pico-8 play session: hold → + tap 🅾, after a click and taps of 🅾, ❎, 🅾+❎, 🅾 in the second before t = 0

[t = 1 s] hold → ~1s, tap 🅾 ~2×
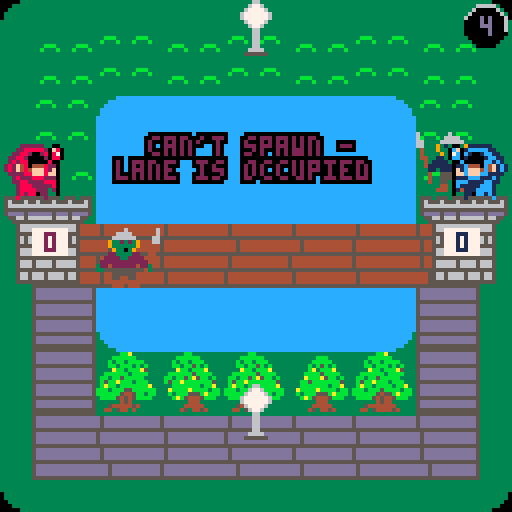
[t = 2 s] hold → ~2s, tap 🅾 ~4×
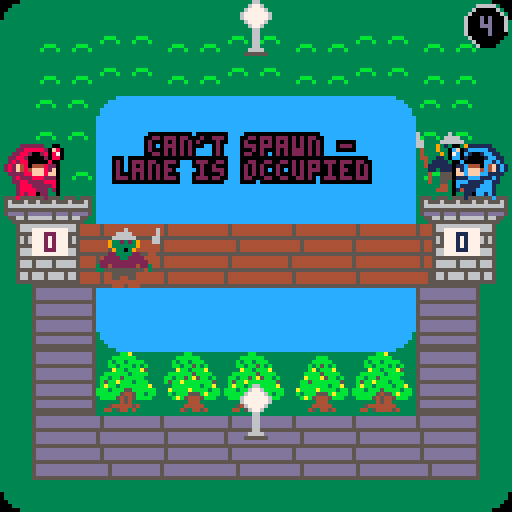
[t = 4 s] hold → ~4s, tap 🅾 ~7×
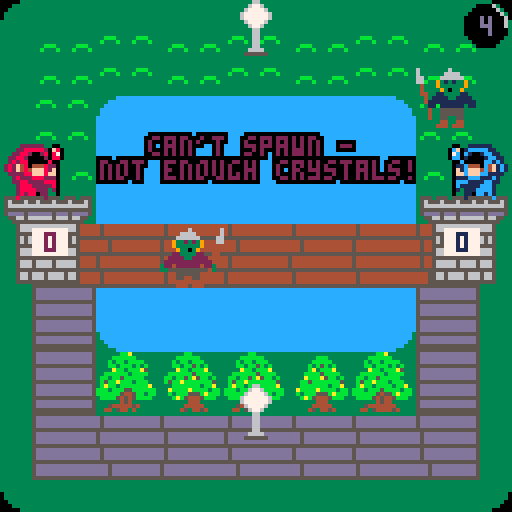
[t = 6 s] hold → ~6s, tap 🅾 ~10×
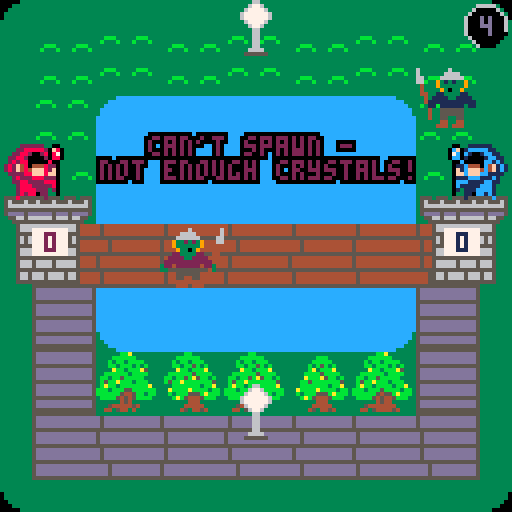
[t = 8 s] hold → ~8s, tap 🅾 ~14×
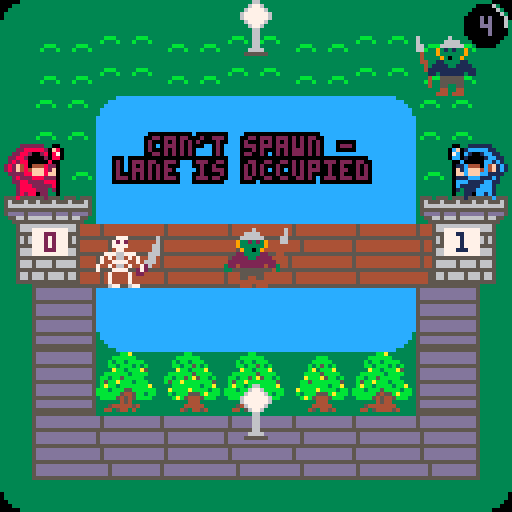

pico-8 cartridge
version 16
__lua__
--wizard duels
--by @dollarone
--for the 4th alakajam



--print string with outline.
function printo(str,startx,starty,col,col_bg)
	print(str,startx+1,starty,col_bg)
	print(str,startx-1,starty,col_bg)
	print(str,startx,starty+1,col_bg)
	print(str,startx,starty-1,col_bg)
	print(str,startx+1,starty-1,col_bg)
	print(str,startx-1,starty-1,col_bg)
	print(str,startx-1,starty+1,col_bg)
	print(str,startx+1,starty+1,col_bg)
	print(str,startx,starty,col)
end

--print string centered with 
--outline.
function printc(
	str,x,y,
	col,col_bg,
	special_chars)

	local len=(#str*4)+(special_chars*3)
	local startx=x-(len/2)
	local starty=y-2
	printo(str,startx,starty,col,col_bg)
end

function change_speed() 
	gamespeed-=1
	if gamespeed==0 then
		gamespeed=9
	end
end


function _init()
	menuitem(1, "change gamespeed", change_speed)
	info=false
	gamespeed=4
	can_see_enemy_crystals=true
	cards= {}
	cards[1] = "goblin_spearman"
	cards[2] = "goblin_archer"
	cards[3] = "skeleton"
	cards[4] = "ogre"

	restart()
	intro_init()
end

function restart()
	time=0
	ticks=-20

	show_cards_timeout=-20
	card_selected=1


	crystals_player=0
	crystals_enemy=0

	palt(14,true)
	palt(0,false)

	init_lanes()
	wizard_player = spawn("wizard", 0, false)
	wizard_enemy = spawn("wizard", 0, true)
	
	friends = {}
	enemies = {}

	top_crystal = 0
	bot_crystal = 0

	top_crystal_sprite=27
	bot_crystal_sprite=27

	attack_timeout = 30
	cooldown=0
	turns=1
	friend_death = {}
	enemy_death = {}

	errors = {}
	errors["spawn_occupied"] = "   can't spawn - \n lane is occupied"
	errors["not_enough_crystals"] = "   can't spawn -\nnot enough crystals!"
	errormsg=""
	error_countdown=0
	gameover=false
end

function spawn(name, lane, unfriendly)
	unit = {}
	unit.special = nil
	unit.lane=lane
	unit.maxhp = 1
	unit.attack = 1
	unit.cost = 1
	unit.pos=1

	if (name == "ogre") then
		unit.maxhp = 3
		unit.attack = 3
		unit.cost=3
		unit.spr=76
		unit.snd=6
	elseif (name == "goblin_spearman") then
		unit.maxhp = 2
		unit.spr=64
		unit.snd=0
	elseif (name == "goblin_archer") then
		unit.special = "ranged"
		unit.cost=2
		unit.spr=68
		unit.snd=4
	elseif (name == "skeleton") then
		unit.attack = 2
		unit.spr=72
		unit.snd=7
	elseif (name == "wizard") then
		unit.maxhp = 10
		unit.attack = 3
		unit.cost=10
		unit.lane=0
		unit.pos=0
		unit.spr=108
		unit.snd=5
	end
	if unfriendly then
		if lane==2 then
			unit.pos = 5
		else
			unit.pos = 11
		end
	end
	unit.hp=unit.maxhp
	unit.spr_attack=unit.spr+2
	unit.attacking = 0
	unit.rip=0
	unit.acted=false
	unit.spr_normal=unit.spr
	unit.burning = false
	return unit

end

function _update60()
	ticks+=1
	if ticks%60==0 and time<5 then
		time+=1
	end
	if (intro) then
		intro_update() 
		return
	end

	if gameover then
		if btnp(4) or btnp(5) then
			restart()
		end
		return
	end

	turn=false
	if (ticks%(60*gamespeed)==0) then
		turn=true
	end

	if (ticks%(60*gamespeed)==(30*gamespeed)) then
		sfx(-1,3)
		for i=1,#friends do
			if friends[i].hp < 1 then
				add(friend_death, friends[i])
				friends[i].burning=false
				friends[i].spr = 171
				lanes[friends[i].lane][friends[i].pos]["occupied"] = false
			else
				friends[i].spr = friends[i].spr_normal
			end
		end
		for e=1,#enemies do
			if enemies[e].hp < 1 then
				add(enemy_death, enemies[e])
				enemies[e].burning=false
				enemies[e].spr = 171
				lanes[enemies[e].lane][enemies[e].pos]["occupied"] = false
			else
				enemies[e].spr = enemies[e].spr_normal
			end
		end

		if wizard_player.hp < 1 then
			gameover=true
			result="lose"
			ticks=-20
		end

		if wizard_enemy.hp < 1 then
			gameover=true
			result="win"
			ticks=-20
		end
		if wizard_player.hp < 1 and wizard_enemy.hp < 1 then
			result="draw"
		end

	end

	if cooldown>0 then
		cooldown-=1
	end

	if btnp(4) then
	end

	if turn then
		turns+=1
		if top_crystal==1 then
			top_crystal_sprite=42
		elseif top_crystal==2 then
			top_crystal_sprite=26
		end
		if bot_crystal==1 then
			bot_crystal_sprite=42
		elseif bot_crystal==2 then
			bot_crystal_sprite=26
		end

		if (turns%2==0) then
			crystals_player+=1
			crystals_enemy+=1
		end
		if turns%5==0 then
			if (top_crystal==1) then
				crystals_player+=1
				top_crystal_sprite=12
			end
			if (top_crystal==2) then
				crystals_enemy+=1 
				top_crystal_sprite=10
			end
			if (bot_crystal==1) then
				crystals_player+=1
				bot_crystal_sprite=12
			end
			if (bot_crystal==2) then
				crystals_enemy+=1
				bot_crystal_sprite=10
			end

		end
		-- cleanup
		for w=1,#enemy_death do
--			lanes[enemies[e].lane][enemies[e].pos]["occupied"] = false
			del(enemies,enemy_death[w])
		end
		enemy_death={}
		for w=1,#friend_death do
--			lanes[friends[i].lane][friends[i].pos]["occupied"] = false
			del(friends,friend_death[w])
		end
		friend_death={}

		for i=1,#friends do
			friends[i].spr = friends[i].spr_normal
			friends[i].acted=false
		end
		for e=1,#enemies do
			enemies[e].spr = enemies[e].spr_normal
			enemies[e].acted=false
		end
		wizard_enemy.spr = wizard_enemy.spr_normal
		wizard_enemy.acted=false
		wizard_player.spr = wizard_player.spr_normal
		wizard_player.acted=false

		-- update crystals
		top_pos5=0
		top_pos6=0
		top_pos7=0

		for i=1,#friends do
			if(friends[i].lane==1) then
				if(friends[i].pos==5) then
					top_pos5=1
				elseif(friends[i].pos==6) then
					top_pos6=1
				end
			end
		end
		for e=1,#enemies do
			if(enemies[e].lane==1) then
				if(enemies[e].pos==7) then
					top_pos7=2
				elseif(enemies[e].pos==6) then
					top_pos6=2
				end
			end
		end

		if (top_pos6==1 and top_pos7==0) then
			if (top_crystal !=1) then
				sfx(15)
			end
			top_crystal=1
			top_crystal_sprite=42
		elseif (top_pos6==2 and top_pos5==0) then
			if (top_crystal !=2) then
				sfx(15)
			end
			top_crystal=2
			top_crystal_sprite=26
		end

		bot_pos5=0
		bot_pos6=0
		bot_pos7=0

		for i=1,#friends do
			if(friends[i].lane==3) then
				if(friends[i].pos==5) then
					bot_pos5=1
				elseif(friends[i].pos==6) then
					bot_pos6=1
				end
			end
		end
		for e=1,#enemies do
			if(enemies[e].lane==3) then
				if(enemies[e].pos==7) then
					bot_pos7=2
				elseif(enemies[e].pos==6) then
					bot_pos6=2
				end
			end
		end

		if (bot_pos6==1 and bot_pos7==0) then
			if (bot_crystal !=1) then
				sfx(15)
			end
			bot_crystal=1
			bot_crystal_sprite=42
		elseif (bot_pos6==2 and bot_pos5==0) then
			if (bot_crystal !=2) then
				sfx(15)
			end
			bot_crystal=2
			bot_crystal_sprite=26
		end


		-- attack -- add deaths and clean up later	
		for i=1,#friends do
			for e=1,#enemies do
				if(friends[i].lane == enemies[e].lane and friends[i].pos == enemies[e].pos-1) then
					friends[i].spr=friends[i].spr_attack
					friends[i].acted=true
					sfx(enemies[e].snd)
					enemies[e].hp -= friends[i].attack
				end
			end
		end

		for i=1,#friends do
			for e=1,#enemies do
				if(not friends[i].acted and friends[i].lane == enemies[e].lane and friends[i].special == "ranged") then
					if(friends[i].pos == enemies[e].pos-2) then
						friends[i].spr = friends[i].spr_attack
						friends[i].acted=true
						sfx(enemies[e].snd)
						enemies[e].hp -= friends[i].attack
					end
				end
			end
		end
		for i=1,#friends do
			last = 11
			if friends[i].lane==2 then
				last=5
			end
			if(not friends[i].acted and friends[i].pos==last) then
				friends[i].spr = friends[i].spr_attack
				friends[i].acted=true
				wizard_enemy.hp -= friends[i].attack
				if (not wizard_enemy.acted) then
					friends[i].hp -= wizard_enemy.attack
					friends[i].burning=true
					sfx(5,1)
					sfx(3,3)
					wizard_enemy.acted=true
					wizard_enemy.spr = wizard_enemy.spr_attack
				end
			end
		end


		-- attack -- add deaths and clean up later
		for e=1,#enemies do
			for i=1,#friends do
				if(friends[i].lane == enemies[e].lane and friends[i].pos == enemies[e].pos-1) then
					enemies[e].spr = enemies[e].spr_attack
					enemies[e].acted=true
					sfx(enemies[e].snd)
					friends[i].hp -= enemies[e].attack
				end
			end
		end

		for e=1,#enemies do
			for i=1,#friends do
				if(not enemies[e].acted and friends[i].lane == enemies[e].lane and friends[i].pos == enemies[e].pos-2) then
					if(enemies[e].special == "ranged") then
						enemies[e].spr = enemies[e].spr_attack
						sfx(enemies[e].snd)
						enemies[e].acted=true
						friends[i].hp -= enemies[e].attack
					end
				end
			end
		end

		for e=1,#enemies do
			if(not enemies[e].acted and enemies[e].pos==1) then
				enemies[e].spr = enemies[e].spr_attack
				enemies[e].acted=true
				wizard_player.hp -= enemies[e].attack
				if (not wizard_player.acted) then
					enemies[e].hp -= wizard_player.attack
					enemies[e].burning=true
					sfx(5,1)
					sfx(3,3)
					wizard_player.acted=true
					wizard_player.spr = wizard_player.spr_attack
				end
			end
		end

			-- move

		for i=1,#friends do
			move=not friends[i].acted
			if move then
				if lanes[friends[i].lane][friends[i].pos+1]["occupied"] == false then
					lanes[friends[i].lane][friends[i].pos+1]["occupied"] = true
					lanes[friends[i].lane][friends[i].pos]["occupied"] = false
					friends[i].pos+=1
					
				end
				if(friends[i].lane==2) then
					if(friends[i].pos > 5) then
						friends[i].pos = 5
					end
				else
					if(friends[i].pos > 11) then
						friends[i].pos = 11
					end
				end
			end
		end

		for e=1,#enemies do
			move=not enemies[e].acted
			if move then
				if lanes[enemies[e].lane][enemies[e].pos-1]["occupied"] == false then
					lanes[enemies[e].lane][enemies[e].pos-1]["occupied"] = true
					lanes[enemies[e].lane][enemies[e].pos]["occupied"] = false
					enemies[e].pos-=1
					
				end
				if(enemies[e].pos < 1) then
					enemies[e].pos = 1
				end
			end
		end
	end
	if btnp(1) or btnp(2) or btnp(3) then
		lane = 2
		if btnp(2) then
			lane = 1
		end
		if btnp(3) then
			lane=3
		end
		unittype = card_selected-- flr(rnd(4)) + 1

		if (unittype==2 and crystals_player <2) or (unittype==1 and crystals_player <1) or
			(unittype==3 and crystals_player <1) or (unittype==4 and crystals_player <3) then
			errormsg=errors["not_enough_crystals"]
			error_countdown=ticks+attack_timeout*3
			show_cards_timeout=ticks-1
		end
		if (lanes[lane][1]["occupied"]==false) then
			if unittype==2 and crystals_player>=2 then
				add(friends, spawn("goblin_archer", lane, false))
				crystals_player-=2
				lanes[lane][1]["occupied"]=true
				show_cards_timeout=ticks-1
			elseif unittype==1 and crystals_player>=1 then
				add(friends, spawn("goblin_spearman", lane, false))
				crystals_player-=1
				lanes[lane][1]["occupied"]=true
				show_cards_timeout=ticks-1
			elseif unittype==3 and crystals_player>=1 then
				crystals_player-=1
				add(friends, spawn("skeleton", lane, false))
				lanes[lane][1]["occupied"]=true
				show_cards_timeout=ticks-1
			elseif crystals_player>=3 then
				crystals_player-=3
				add(friends, spawn("ogre", lane, false))
				lanes[lane][1]["occupied"]=true
				show_cards_timeout=ticks-1
			end
		else
			errormsg=errors["spawn_occupied"]
			error_countdown=ticks+attack_timeout*3
			show_cards_timeout=ticks-1
		end
	end

	if flr(rnd(100)) == 1 then

		lane = flr(rnd(3)) + 1
		unittype = flr(rnd(4)) + 1
		last=11
		if lane==2 then
			last=5
		end
		if (lanes[lane][last]["occupied"]==false) then
			if unittype==2 and crystals_enemy>=2 then
				crystals_enemy-=2
				add(enemies, spawn("goblin_archer", lane, true))
				lanes[lane][last]["occupied"]=true
			elseif unittype==1 and crystals_enemy>=1 then
				crystals_enemy-=1
				add(enemies, spawn("goblin_spearman", lane, true))
				lanes[lane][last]["occupied"]=true
			elseif unittype==3 and crystals_enemy>=1 then
				crystals_enemy-=1
				add(enemies, spawn("skeleton", lane, true))
				lanes[lane][last]["occupied"]=true
			elseif crystals_enemy>=3 then
				crystals_enemy-=3
				add(enemies, spawn("ogre", lane, true))
				lanes[lane][last]["occupied"]=true
			end
		end
	end
	if btnp(0) then
		info = not info
	end
	if (btnp(4)) then
		card_selected-=1
		if card_selected<1 then
			card_selected = 4
		end

		show_cards_timeout=ticks+attack_timeout*6
	end
	if (btnp(5)) then
		card_selected+=1
		if card_selected>4 then
			card_selected=1
		end
		show_cards_timeout=ticks+attack_timeout*6
	end


end

function _draw()
	cls(0)
	if (intro) then
		intro_draw()
		return
	end
	map(0,0,0,0,16,16)
	
	spr(top_crystal_sprite,7*8+4, 0)
	spr(43,7*8+4, 8)
	spr(bot_crystal_sprite,7*8+4, 12*8)
	spr(43,7*8+4, 13*8)

	for i=1,#enemies do
		draw_unit(enemies[i], true)
	end	

	for i=1,#friends do
		draw_unit(friends[i], false)
	end	

	if(gameover) then
		offset = flr(ticks/4)
		--offset = min(15,offset)

		if (result=="lose" or result=="draw") then
		
			if (ticks%20<10) then
				wizard_player.spr = 141
			else
				wizard_player.spr = 169
			end
			if offset>20 then
				wizard_player.spr = 173
			end

			if (ticks%20<10) then
				wizard_enemy.spr = 137
			else
				wizard_enemy.spr = 139
			end
		end

		if (result=="win" or result=="draw") then

			if (ticks%20<10) then
				wizard_enemy.spr = 141
			else
				wizard_enemy.spr = 169
			end
			if offset>20 then
				wizard_enemy.spr = 173
			end
		end
		if (result=="win") then

			if (ticks%20<10) then
				wizard_player.spr = 137
			else
				wizard_player.spr = 139
			end
		end


		pal(1,2)
		pal(12,8)
		if ((result=="lose" or result=="draw") and offset>4) then
			spr(wizard_player.spr,0,5*8-5+min(offset-4,20)-1,2,2)
		else
			spr(wizard_player.spr,0,5*8-3-1,2,2)
		end
		pal(1,1)
		pal(12,12)

		if ((result=="win" or result=="draw") and offset>4) then
			spr(wizard_enemy.spr,14*8,5*8-5+min(offset-4,20)-1,2,2,true,false)
		else
			spr(wizard_enemy.spr,14*8,5*8-1-3,2,2,true,false)
		end


		--towers

		if (result=="win" or result=="draw") then
			if offset<18 then

				crashspr = 30
				if ticks%10 > 5 then
					crashspr = 46
				end

				spr(151,15*8,6*8-1+offset,1,3,true,false)
				spr(151,13*8,6*8-1+offset,2,3)

				spr(crashspr, 15*8,8*8+1)
				spr(crashspr, 13*8,8*8+1, 2,1,true,false)

				spr(44,15*8,9*8)
				spr(60,13*8,9*8)
				spr(62,14*8,9*8)
				spr(44,15*8,10*8)
				spr(59,13*8,10*8)
				spr(61,14*8,10*8)
			else
				spr(45,116,8*8)
				spr(45,108,8*8,1,1,true,false)
			end	
		else
			spr(151,15*8,6*8-1,1,3,true,false)
			spr(151,13*8,6*8-1,2,3)		

		end

		if (result=="lose" or result=="draw") then
			if offset<18 then

				crashspr = 30
				if ticks%10 > 5 then
					crashspr = 46
				end

				spr(151,0,6*8-1+offset,1,3)
				spr(151,1*8,6*8-1+offset,2,3,true,false)

				spr(crashspr,   0,8*8+1)
				spr(crashspr, 1*8,8*8+1, 2,1,true,false)

				spr(44,0,9*8)
				spr(60,8,9*8)
				spr(62,16,9*8)
				spr(44,0,10*8)
				spr(59,8,10*8)
				spr(61,16,10*8)
			else
				spr(45,4,8*8)
				spr(45,12,8*8,1,1,true,false)
			end

		else

			spr(151,0,6*8-1,1,3)
			spr(151,1*8,6*8-1,2,3,true,false)
		end			
	else

		spr(151,0,6*8-1,1,3)
		spr(151,1*8,6*8-1,2,3,true,false)

		spr(151,15*8,6*8-1,1,3,true,false)
		spr(151,13*8,6*8-1,2,3)
	end

	if (not gameover) then
		pal(1,2)
		pal(12,8)
		spr(wizard_player.spr,0,5*8-3-1,2,2)
		pal(1,1)
		pal(12,12)

		spr(wizard_enemy.spr,14*8,5*8-1-3,2,2,true,false)
	end

	spr(1,0,0,1,1,true,true)
	spr(1,15*8,0,1,1,false,true)
	spr(1,0,15*8,1,1,true, false)
	spr(1,15*8,15*8,1,1)

	spr(2,3*8,3*8,1,1,true,true)
	spr(2,12*8,3*8,1,1,false,true)
	spr(2,3*8,10*8,1,1,true, false)
	spr(2,12*8,10*8,1,1)
	--print("turn " .. turns, 52, 24, 0)
	if (error_countdown>ticks and not gameover) then
		printo(errormsg, 25,34,2,0)
	end

	if(info) then
		u = 0
		for i=1,wizard_player.hp do
			spr(104, 1, 46+i*6)
			u = i
		end
		for i=1,wizard_player.attack do
			spr(120, 1, 46+u*6+i*5)
		end
		u = 0
		for i=1,wizard_enemy.hp do
			spr(104, 122, 46+i*6)
			u = i
		end
		for i=1,wizard_enemy.attack do
			spr(120, 122, 46+u*6+i*5)
		end

	end


	arc(121,6,5,(ticks%(60*gamespeed))/(60*gamespeed),6)
	print(gamespeed, 120,4,13)

	if(gameover) then
		if result=="draw" then
			printo("it's a " .. result .. "!\n\n game over", 43,34,2,0)
		else
			printo("you " .. result .. "!!\n\ngame over", 46,34,2,0)
		end
	end
	
	if (not gameover) then
		spr(25,8,7*8)
		spr(25,9,7*8)
		if (crystals_player>9) then
			print(crystals_player, 9,7*8+2,2)
		else
			print(crystals_player, 11,7*8+2,2)
		end
	end
	if (can_see_enemy_crystals and not gameover) then
		spr(25,111,7*8)
		spr(25,112,7*8)
		if (crystals_enemy>9) then
			print(crystals_enemy, 112,7*8+2,1)
		else
			print(crystals_enemy, 114,7*8+2,1)
		end
	end

	if(show_cards_timeout>ticks and not gameover) then
		spr(131, 53-15, 25,3,4)
		spr(131, 53-10, 25,3,4)
		spr(131, 53-5, 25,3,4)
		draw_card(53, 25, card_selected)
	end

end

function draw_card(x, y, id)
	spr(131, 53, 25,3,4)
	cost=1
	if id == 1 then		
		card_spr = 64
		hp=2
		att=1
	elseif id == 2 then
		card_spr = 68
		hp=1
		att=1
		cost=2
	elseif id == 3 then
		card_spr = 72
		hp=1
		att=2
	elseif id == 4 then		
		card_spr = 76
		hp=3
		att=3
		cost=3
	end
	pal(1,2)
	pal(12,8)
	spr(card_spr, 53+4, 25+2,2,2)
	pal(1,1)
	pal(12,12)

	print(hp, 53+2,25+19,6)
	print(att, 53+12,25+19,6)
	print(cost, 53+12,25+19+6,6)
	if (id==2) then
		spr(122, 53+2,25+19+6)
	end

end
function arc(x, y, r, angle, c)
  circfill(x, y, r, 0)
 if angle < 0 then return end
 for i = 0, .75, .25 do
  local a = angle
  if a < i then break end
  if a > i + .25 then a = i + .25 end
  local x1 = x + r * cos(i)
  local y1 = y + r * sin(i)
  local x2 = x + r * cos(a)
  local y2 = y + r * sin(a)
  local cx1 = min(x1, x2)
  local cx2 = max(x1, x2)
  local cy1 = min(y1, y2)
  local cy2 = max(y1, y2)
  clip(cx1, cy1, cx2 - cx1 + 2, cy2 - cy1 + 2)
  circ(x, y, r, c)
  clip()
 end
end

function draw_unit(unit, unfriendly)
	flips = unfriendly
	if (not unfriendly) then
		pal(1,2)
		pal(12,8)
	end
	sprite = unit.spr
	if (unit.attacking>ticks) then
		sprite = unit.spr_attack
	end
	
	if unfriendly and unit.spr==171 then
		flips=false
	end
	spr(sprite, lanes[unit.lane][unit.pos]["x"]*8, lanes[unit.lane][unit.pos]["y"]*8, 2, 2, flips, false)
	if(info) then
		for i=1,unit.hp do
			spr(104, lanes[unit.lane][unit.pos]["x"]*8 + i*6 - (unit.hp*2), lanes[unit.lane][unit.pos]["y"]*8 -6 )
		end
		for i=1,unit.attack do
			spr(120, lanes[unit.lane][unit.pos]["x"]*8 + i*6 - (unit.attack*2), lanes[unit.lane][unit.pos]["y"]*8 + 16 )
		end
	end
	if (not unfriendly) then
		pal(1,1)
		pal(12,12)
	end

	if (unit.burning) then
		if (ticks%10<5) then
			spr(96, lanes[unit.lane][unit.pos]["x"]*8, lanes[unit.lane][unit.pos]["y"]*8, 2, 2)
		else
			spr(98, lanes[unit.lane][unit.pos]["x"]*8, lanes[unit.lane][unit.pos]["y"]*8, 2, 2)
		end
	end



end
function init_lanes() 
	lanes = {}
	lanes[1] = {}
	lanes[2] = {}
	lanes[3] = {}

	for i=0,6 do
		lanes[2][i] = {}
		lanes[2][i]["x"]=1+(i*2)
		lanes[2][i]["y"]=7
		lanes[2][i]["occupied"]=false
	end

	for i=0,12 do
		if (not lanes[1][i]) then
			lanes[1][i] = {}
			lanes[3][i] = {}
			lanes[1][i]["occupied"]=false
			lanes[3][i]["occupied"]=false
		end
		if i>9 then
			lanes[1][i]["x"]=13
			lanes[1][i]["y"]=-18+(i*2)

			lanes[3][i]["x"]=13
			lanes[3][i]["y"]=31-(i*2)
		elseif i<10 and i>2 then
			lanes[1][i]["x"]=-5+(i*2)
			lanes[1][i]["y"]=1

			lanes[3][i]["x"]=-5+(i*2)
			lanes[3][i]["y"]=13
		elseif i<4 then
			lanes[1][i]["x"]=1
			lanes[1][i]["y"]=7-(i*2)

			lanes[3][i]["x"]=1
			lanes[3][i]["y"]=7+(i*2)
		end
	end
	for l=1,3 do
		lanes[l][0]["occupied"]=true
		if (l==2) then
			lanes[l][6]["occupied"]=true
		else
			lanes[l][12]["occupied"]=true
		end
	end
end

function intro_init()
  map_x = 130
  map_y_org = 24
  offs=17
  music(0)
  intro=true
end

function intro_update()
	map_x -= 1
	if map_x < -350 or btnp(4) or btnp(5) then
		intro=false
		music(2)
	end
end

function intro_draw()
	
	map_y = map_y_org 
	spr(offs+1, map_x+48, map_y)
	spr(offs+1, map_x+80, map_y)
	spr(offs+1, map_x+96, map_y)

	map_y += 8
	spr(offs+5, map_x+32, map_y)
	spr(offs+7, map_x+40, map_y)
	spr(offs+1, map_x+48, map_y)

	spr(offs+5, map_x+56, map_y)
	spr(offs+7, map_x+64, map_y)
	spr(offs+3, map_x+72, map_y)

	spr(offs+1, map_x+80, map_y)

	spr(offs+1, map_x+96, map_y)

	spr(offs+5, map_x+112, map_y)
	spr(offs+7, map_x+120, map_y)
	spr(offs+1, map_x+128, map_y)

	spr(offs+5, map_x+136, map_y)
	spr(offs+1, map_x+144, map_y)

	spr(offs+5, map_x+152, map_y)
	spr(offs+7, map_x+160, map_y)
	spr(offs+3, map_x+168, map_y)

	spr(offs+5, map_x+176, map_y)
	spr(offs+7, map_x+184, map_y)
	spr(offs+1, map_x+192, map_y)

	spr(offs+5, map_x+200, map_y)
	spr(offs+7, map_x+208, map_y)
	spr(offs+3, map_x+216, map_y)

	map_y += 8
	spr(offs+1, map_x+32, map_y)
	spr(offs+1, map_x+48, map_y)

	spr(offs+1, map_x+56, map_y)
	spr(offs+1, map_x+72, map_y)

	spr(offs+1, map_x+80, map_y)

	spr(offs+1, map_x+96, map_y)

	spr(offs+1, map_x+112, map_y)
	spr(offs+1, map_x+128, map_y)

	spr(offs+1, map_x+136, map_y)

	spr(offs+1, map_x+152, map_y)
	spr(offs+1, map_x+168, map_y)

	spr(offs+1, map_x+176, map_y)
	spr(offs+1, map_x+192, map_y)

	spr(offs+1, map_x+200, map_y)
	spr(offs+6, map_x+216, map_y)

	map_y += 8
	spr(offs+2, map_x+32, map_y)
	spr(offs+7, map_x+40, map_y)
	spr(offs+1, map_x+48, map_y)

	spr(offs+2, map_x+56, map_y)
	spr(offs+7, map_x+64, map_y)
	spr(offs+6, map_x+72, map_y)

	spr(offs+2, map_x+80, map_y)
	spr(offs+1, map_x+88, map_y)

	spr(offs+2, map_x+96, map_y)
	spr(offs+1, map_x+104, map_y)

	spr(offs+2, map_x+112, map_y)
	spr(offs+7, map_x+120, map_y)
	spr(offs+1, map_x+128, map_y)

	spr(offs+1, map_x+136, map_y)

	spr(offs+2, map_x+152, map_y)
	spr(offs+7, map_x+160, map_y)
	spr(offs+6, map_x+168, map_y)

	spr(offs+1, map_x+176, map_y)
	spr(offs+1, map_x+192, map_y)

	spr(offs+2, map_x+200, map_y)
	spr(offs+7, map_x+208, map_y)
	spr(offs+6, map_x+216, map_y)

	map_y += 16
	spr(offs+1, map_x+104, map_y)
	spr(offs+1, map_x+152, map_y)
	spr(offs+4, map_x+168, map_y)

	map_y += 8

	spr(offs+7, map_x+24, map_y)
	spr(offs+7, map_x+32, map_y)
	spr(offs+3, map_x+40, map_y)

	spr(offs+5, map_x+48, map_y)
	spr(offs+1, map_x+56, map_y)

	spr(offs+5, map_x+64, map_y)
	spr(offs+7, map_x+72, map_y)
	spr(offs+3, map_x+80, map_y)
	
	spr(offs+5, map_x+88, map_y)
	spr(offs+7, map_x+96, map_y)
	spr(offs+1, map_x+104, map_y)

	spr(offs+1, map_x+112, map_y)
	
	spr(offs+1, map_x+128, map_y)

	spr(offs+5, map_x+136, map_y)
	spr(offs+1, map_x+144, map_y)

	spr(offs+7, map_x+152, map_y)
	spr(offs+1, map_x+160, map_y)

	spr(offs+1, map_x+168, map_y)

	spr(offs+5, map_x+176, map_y)
	spr(offs+7, map_x+184, map_y)
	spr(offs+3, map_x+192, map_y)

	spr(offs+7, map_x+200, map_y)
	spr(offs+7, map_x+208, map_y)
	spr(offs+3, map_x+216, map_y)

	spr(offs+5, map_x+224, map_y)
	spr(offs+1, map_x+232, map_y)

	map_y += 8

	spr(offs+1, map_x+24, map_y)
	spr(offs+1, map_x+40, map_y)

	spr(offs+1, map_x+48, map_y)

	spr(offs+1, map_x+64, map_y)
	spr(offs+1, map_x+80, map_y)
	
	spr(offs+1, map_x+88, map_y)
	spr(offs+1, map_x+104, map_y)

	spr(offs+1, map_x+112, map_y)
	
	spr(offs+1, map_x+128, map_y)

	spr(offs+1, map_x+136, map_y)

	spr(offs+1, map_x+152, map_y)

	spr(offs+1, map_x+168, map_y)

	spr(offs+1, map_x+176, map_y)
	spr(offs+1, map_x+192, map_y)

	spr(offs+1, map_x+200, map_y)
	spr(offs+1, map_x+216, map_y)

	spr(offs+2, map_x+224, map_y)
	spr(offs+3, map_x+232, map_y)

	map_y += 8

	spr(offs+7, map_x+24, map_y)
	spr(offs+7, map_x+32, map_y)
	spr(offs+6, map_x+40, map_y)

	spr(offs+1, map_x+48, map_y)

	spr(offs+2, map_x+64, map_y)
	spr(offs+7, map_x+72, map_y)
	spr(offs+6, map_x+80, map_y)
	
	spr(offs+2, map_x+88, map_y)
	spr(offs+7, map_x+96, map_y)
	spr(offs+1, map_x+104, map_y)

	spr(offs+2, map_x+112, map_y)
	spr(offs+7, map_x+120, map_y)
	spr(offs+6, map_x+128, map_y)

	spr(offs+2, map_x+136, map_y)
	spr(offs+1, map_x+144, map_y)

	spr(offs+2, map_x+152, map_y)
	spr(offs+1, map_x+160, map_y)

	spr(offs+1, map_x+168, map_y)

	spr(offs+2, map_x+176, map_y)
	spr(offs+7, map_x+184, map_y)
	spr(offs+6, map_x+192, map_y)

	spr(offs+1, map_x+200, map_y)
	spr(offs+1, map_x+216, map_y)

	spr(offs+7, map_x+224, map_y)
	spr(offs+6, map_x+232, map_y)

	map_y += 8

	spr(offs+1, map_x+24, map_y)

end
__gfx__
eeeeeeeeeeeeeeeecccccccceeeeeeeeeeeeeeeeeeeeeeeeeeeeeeeeeeeeeeeedddddddd33333333eee66eee33333333eee66eeeeddddddeeeeeeeeeeeeeeeee
eeeeeeeeeeeeeeeecccccccceee5bbb5ee5bbb5eee5bbb5eeee5bbb5ee5bbb5edddddddd33bbb333ee6cc6ee33333333ee6886ee5555555555666655eeeeeeee
eeeeeeeeeeeeeeeecccccccce555c3c5555c3c5e555c3c5ee555c3c5555c3c5edddddddd3b333b33e6cccc6e33333333e688886ee555555ee544445eeeeeeeee
eeeeeeeeeeeeeee0ccccccc3e5e533355e53335e5e53335ee5e533355e53335edddddddd333333336cccccc6333bbb3368888886e555555ee544445eeeee44ee
eeeeeeeeeeeeeee0ccccccc3e552cc5e5552cc5e5552cc5ee552cc5e552cc25edddddddd333333336cccccc633b333b368888886e555555ee544445eeee4454e
eeeeeeeeeeeeee00cccccc33ee52225eee52225eee52225eee52225ee52225eedddddddd33333333e6cccc6e33333333e688886ee555555ee544445eee44544e
eeeeeeeeeeeee000ccccc333ee1555eeeee511eeeee555eeeee555ee11555eeedddddddd33333333ee6cc6ee33333333ee6886eee555555ee554455eee4544ee
eeeeeeeeeee00000ccc33333eee1e11eee11eeeeee11e11eeee11eeeee11eeeedddddddd33333333eee66eee33333333eee66eeeee5555eeee5555eeeee44eee
eeeeeeeeeeeeeeee1111111011111111110000001111111000000111111111101111111166666666eee66eeeeee66eee1111111100000000eeeeeeeeeeeeeeee
eeeeeeeeeeeeeeee1111111011111111111100001111111000011111111111101111111177777777ee6116eeee6776ee1111111100000000ee5555eeeeee5555
eeeeeeeeeeeeeeee1111111001111111111110001111111000111111111111001111111177777777e611116ee677776e1111111100000000e5d77d555555ddd5
eeeeeeeeeeeeeeee1111111001111111111111001111111001111111111111001111111177777777611111166777777611111111000000005d7777ddddddd7dd
eeeeeeeeeeeeeeee1111111000111111111111001111111001111111111110001111111177777777611111166777777611111111000000005d7777d77777d77d
eeeeeeeeeeeeeeee1111111000011111111111100000000011111111111100001111111177777777e611116ee677776e111111110000000ee5d777dd777d77dd
eeeeeeeeeeeeeeee1111111000000111111111100000000011111111110000001111111177777777ee6116eeee6776ee11111111000000eeee5d7dd577dd5dd5
eeeeeeeeeeeeeeee0000000000000000000000000000000000000000000000000000000077777777eee66eeeeee66eee1111111100000eeeeee555555555555e
333333bba33333333333333333333333444445544444455454444444454444445dddddddd5ddddddeee66eeeeee66eee33333333eeeeeeeeeeeeeeeeeeeeeeee
3333bbbbbb3333333333333bbb333333444444455555544454444444454444445dddddddd5ddddddee6226eeeee66eee33333333eeeeeeeeeee55555555eeeee
333b3bb3bbbb3333333333bbbbb33333555554444444445554444444454444445dddddddd5dddddde622226eeee66eee33333333eeeeeeeeee5dddddd77dd555
333bb3bbb3b3b33333333b3b5b3b333344444555555555445555555555555555555555555555555562222226eee66eee33333333eeeeeeeee5dd777d777dd7dd
3333abb3bbba533333333ba3bbba333345004444444444444544444444454444d5ddddddddd5dddd62222226ee6666ee33333333555555eee5d777d5777d777d
33bbbbbb3bbbb3333333bbbb5bbbb33344500444555555554544444444454444d5ddddddddd5dddde622226ee555555e3333333356666555e5d777d577dd777d
3bb3bb5bbbbb33333333abbba5bb3b3354444455444444444544444444454444d5ddddddddd5ddddee6226eeeeeeeeee333333335d666566ee5d7dddd7d577dd
3b5bbabbb3bbb333333bb5bbbbbbb533455555444555555455555555555555555555555555555555eee66eeeeeeeeeee3333333355555555eee555555555555e
3babb3bbbbbbba33333bbbbbbb3bba3354444444544444454444444445444444ddddddddd5ddddddcccccccc5ddddddd5dddddddddddddd5ddddddd5cccccccc
bbb3bbb55bbbbbb333abbbbabbbb3bb345555555445555444444444445444444ddddddddd5ddddddcccccccc5ddddddd5dddddddddddddd5ddddddd5cccccccc
bbbbbb5445bb3bb333b3bbb555babbb344444444454444554444444445444444ddddddddd5ddddddcccccccc5ddddddd5dddddddddddddd5ddddddd5cccccccc
3bbbb54545bbbb33333bab54445bbb33555555555445554455555555555555555555555555555555cccccccc55555555555555555555555555555555ccccccc3
3333334543333333333333344433333344444444445444554444444454444444dddddddd5dddddddcccccccc5ddddddd5dddddddddddddd5ddddddd5ccccccc3
3335444445433333333333444443333355555555554404444444444454444444dddddddd5dddddddcccccccc5ddddddd5dddddddddddddd5ddddddd5cccccc33
3344354434333333333334534454333344444444444444444444444454444444dddddddd5dddddddcccccccc555555555ddddddd55555555ddddddd5ccccc333
33333333333333333333333333333333555555555555555555555555555555555555555555555555cccccccc55555555555555555555555555555555ccc33333
eeeeeeeeeeeeeeeeeeeeeeeeeeeeeeeeeee6d6eeeeeeeeeeeee6d6eeeeeeeeeeeeeeeeeeeeeeeeeeeeeeeeeeeeeeeeeeeeee0000eeeee22eeeeeeeeeeeeeeeee
eeeeeee6eeeeeee6eeeeeeee6eeeeeeeee6d6665ee64eeeeee6d6665ee64eeeeeeeeeeeeeeeeeeeeeeeeee77eeeeeeeeeee0000000ee2442eeee0000eeeeeeee
eeeee6666eeeeee6eeeeee6666eeeeeeeee5d43356e4eeeeeee5d4335e64eeeeeeeeeeeeeeeeeeeeeeeee7177eeeeeeeee000fffffee2442eee0000000eeeeee
eeee666666eeee66eeeee666666eeeeeeee4433365ee4eeeeee44333356e4eeeeeeee777eeeeeee6eeeee7771eeeeeeeee00f0ff0fe24442e0000fffffeeeeee
eee93313139eee66eeeee933339eeeeeeee43316135e4eeeeee43313136e4eeeeeee7171eeeeeee6eeeeee77eeeeeeeee000fff9ffe244420000f0ff0feeeeee
eee93333339eee4eeeee93313139eeeeeee43663335ee4eeeee43333336ee4eeeeee7777eeeeee66eee7777eeeeeeeeee000f4444fe244420000fff9ffeeeeee
eeee933039eeee4eeeee93333339eeeeeee4630035eee4eeeee44330356ee4eeeeeee77eeeeeee66ee776677eeeeeeee00ff145541f2444200eef0000feeeeee
eee11333311ee44eeeeee933039eeeeeeee613333111146eeee41333316114eeee77766777eee666e7e66e7e7eeeeeee0fff114411f44442eeff105501feeeee
ee1111331111e4eeeee11133331eeeeee364444444444466e3311111116ee4eee7e7e66e7e7ee66ee776e7ee7eeeeeee0ff1111111f4442eefff100011ffeeee
e1111111111114eeee1111133111eeeee3361111111ee46ee3311111116ee4eee7ee7777ee7e666e7e777ee7eeeeeeeeeff1111111ff442efff11111ffffeeee
311e111111e113eeee11e1111111e6eeeeee661111ee4eeeeeee1111116e4eee7ee7e66e7ee716ee7eee7717eeeeeeeeeff1111111fff2eefff122fffffeeeee
33ee555555ee43eee433444444336666eeee556655ee4eeeeeee5555556e4eee7eee7777ee171eee7eee7e71eeeeeeeeeff555555524feeeffff24ff4222eeee
eeee555555ee4eeeeee5555555eee6eeeeee555566e4eeeeeeee55555564eeeeeee7eeee7e11eeee6eee7ee116eeeeeeeff5555555242eeeefffff444444222e
eeee55ee55ee4eeeeee555e555eeeeeeeeee55ee5564eeeeeeee55ee5564eeeeeee7eeee7eeeeeeee77e6eee6666eeeeeee555e555e2eeeee55fff2224444442
eeee44ee44eeeeeeeee44eee44eeeeeeeeee44ee44eeeeeeeeee44ee44eeeeeeeee7eeee7eeeeeeeeeeee77ee66666eeeee44eee44eeeeeee44e444ee2244442
eeee444e444eeeeeeee444ee444eeeeeeeee444e444eeeeeeeee444e444eeeeeeee677ee677eeeeeeeeeeeeeeee66666eee444ee444eeeeee444eeeeeee2222e
eee9eeeeeeeeeeeeeeeeeeeeeeeeeeeeeeeeeeeeeeeeeeeeeeeeeeeeeeeeeeeee8e8eeeeee6eeeee777606686eeeeeeeeeeee111111ee00eeeeee111111eeeee
eeeaeee9e9eaeeeeeeeeae9e9eeeeeeeeeeee88888eeeeeeeeeee888888eeeee88888eeee676eeee77777688666eeeeeeeee11ccccc10fc0eeee11ccccc11eee
ee9aaeeaaee9eeeeeeee9eeaaeeaeeeee8e88898888eeeee8ee8889998888eee88888eee67776eee7776688866666eeeeee11cc1001c0c70eee11cc1001cc1ee
eeaa9eaa9e9aaeeeeeeaa9e9eae9eeeeeee8889999888eeee8888999999988eee888eeeee676eeee776dd888666eeeeeee11cc1000010cc0ee11cc100001c1ee
ee9aeaaaaaaa9aeeeea9eaeaeaaae9eee8898889999988ee8e8999999999999eee8eeeeeee6eeeee66d776886eeeeeeeee1c1cc00000c00eee1c1cc00000c1ee
eeaa9aeeeeeaeaeeeeaaeee9eaa9aeeeee8999999999999ee8888999aaaaaa99eeeeeeeeeeeeeeeedd776888eeeeeeeee1c1f4c0444c110ee1c1f4c0444c11ee
ee99eeaaaeeee9eeee9aeeeeae9e9eeee888999999aaaa99ee88999aaaaaaaa9eeeeeeeeeeeeeeee7766888eeeeeeeeee1c1f4c4fffc1f0ee1c1f4c4fffc1eee
eee9e9eeeeaaeeeeeeeeaeeeeee89eeee8889999aaaaaaa9e88999aaaa777aa9eeeeeeeeeeeeeeee668888eeeeeeeeeeee1111ccfffcff0eee1111ccfffc1eee
eee9eeeeeea9e9eeee9e9aeeee9e9eeee889999aaaa77aa9899999aaa7777aa9eeeeeeeeee8eeeeeee44eeeeeeaeeeeeeee1c111ccc1110eeee1c111ccc11eee
eeeeeee9eee988eeee8e9eee9ee88eee889999aaaa7777a9889999aaaa777aa9e4eeeeeee9a9eeeee6e44eeeea9aeeeeeee11cc1111ccc0eee001cc111cc1eee
eee8e8eeee8eeeeeeeeee8ee8e8e8eee899999aaaaa77aa98889999aaaaaaa9944666eee8a7a8eee6eee4eeeea9aeeeeeeee1ccc11111c0eeee0000c111c1eee
eeee8eeeeeee8eeeeee8eeeee8e8eeee8889999aaaaaaa99899999999aaaa99ee4eeeeeeea9aeeeee6e44eeea999aeeeeeee1cccc111e10eeeee1cc0000f1eee
eeeee8eee88eeeeeeeeee88ee88eeeeeee8999999aaaa99e8888899999999eeeeeeeeeee8eee8eeeee44eeeee888eeeeeeee1c1cc011ee0eeeee1c1cc0f0000e
eeeeeeeeeeeeeeeeeeeeeeeeeeeeeeeee888999999999eeeeee88889988eeeeeeeeeeeeeeeeeeeeeeeeeeeeeeeeeeeeeeeeeceeeeee1eeeeeeeeceeeeee09990
eeeeeeeeeeeeeeeeeeeeeeeeeeeeeeeeeee88899988eeeee8eeeeee88eeeeeeeeeeeeeeeeeeeeeeeeeeeeeeeeeeeeeeeeeeeeeeeeeeeeeeeeeeeeeeeeeee0970
eeeeeeeeeeeeeeeeeeeeeeeeeeeeeeeeeeeeeee88eeeeeeeeeeeeeeeeeeeeeeeeeeeeeeeeeeeeeeeeeeeeeeeeeeeeeeeeeeeeeeeeeeeeeeeeeeeeeeeeeeee00e
555555555555555555000000e222222222222222222222eecccccccceeeee222222ee00eeeee111111ee00eeeeee111111ee00eeeeee111111eeeeeeeeeeeee6
5eeeeeeeeeeeeeeee500000022000000000000000000022ecccccccceeee228888820fc0eee11ccccc10fc0eeee11ccccc10fc0eeee11ccccc11eeeeeee66ee4
5eeeeeeeeeeeee44e500000020000000000000000000002ecccccccceee2288200280c70ee11cc1001c0c70eee11cc1001c0c70eee11cc1001cc1eeeee6666e4
5eeeeeffffeee4444500000020000000000000000000002eccccccccee22882000020cc0e11f41000010cc0ee11cc1000010cc0ee11cc100001c1eeeeee33ee4
5eeeef0ff0fee4444500000020000000000000000000002eccccccccee2828800000820ee1cf4c00000c10eee1c1cc00000c10eee1c1cc00000c1eee43333333
5eeeefff9ffee4444500000020000000000000000000002ecccccccce282f4804448220e1c111c0444c110ee1c1f4c0444c110ee1c1ccc0444c111ee43433ee4
5eeeef4444fe44444500000020000000000000000000002ecccccccce282f484fff82f0e1c1c1c4fffc1f0ee1c1f4c4fffc1f0ee1c11cc4fffcc4f1e443333e4
5eeff945549f4444e500000020000000000000000000002eccccccccee222288fff8ff0ee11c11cfffcff0eee1111ccfffcff0eee1f41ccfffcc4f1ee43ee3ee
5efff994499f4444e500000020000000000000000000002ecccccccceeeeeeeeeeeeeeeeee1cc11ccc1110eeee1c111ccc1110eee1f41cccccc111eeeeeee44e
5eff9999999f444ee500000020000000000000000000002ecccccccceeeeeeeeeeeeeeeeee11cc1111ccc0eeee11cc1111ccc0eeee11111111c1c1eeeeeee644
5eff9999999ff44ee500000020000000000000000000002ecccccccce555e555e555e555eee1ccc11111c0eeeee1ccc11111c0eeeee1ccc11111c1eeee6336e4
5eff9999999fffeee500000020000000000000000000002ecccccccce565556555655565eee1cccc111e10eeeee1cccc111e10eeeee1cccc111e1eeeee4436e4
5eff555555544feee500000020000000000000000000002ecccccccce566666666666666eee1c1cc011ee0eeeee1c1cc011ee0eeeee1c1cc011eeeeee344f333
5eff555555544eeee500000020000000000000000000002ecccccccce555555555555555ee1cc1cc011ee0eeee1cc1cc011ee0eeee1cc1cc011eeeeee34436e4
5eee555e555eeeeee500000020000000000000000000002ecccccccce5dddd5ddd5dddddee111cccc111e0eeee111cccc111e0eeee111cccc111eeeeee333344
5eee44eee44eeeeee500000020000000000000000000002eccccccccee55665666566666eeeee1111eeeeeeeeeeee1111eeeeeeeeeeee1111eeeeeeeee3ee34e
5eee444ee444eeeee500000020000000000000000000002ecccccccceee5555555555555eeee111111eeeeeeeeeeeeeeeeeeeeeeeeeeeeeeeeeeeeeee6eeee6e
55555555555555555500000020000000000000000000002ecccccccceeee566656656665eee11ccccc11eeeeeeeeeeeeeeeeeeeeeeeeeeeeeeeeeeeee4e44e4e
58558588555555885500000020000000000000000000002ecccccccceeee566656656665ee11cc1001cc1eeeeeee555555555eeeeeeee111111eeeeee4e44e4e
58558585858558555500000020000008080000000000002ecccccccceeee555555555555e11cc100001c1eeeeee55666666655eeeee111cccc111eeee444444e
58888588555558885500000020000088888000000400002ecccccccceeee565666566566e1c1cc00000c1eeeee5566666666655eee11ccc1001c1eeee44444ee
58558585558558558500000020000088888000004466602ecccccccceeee5656665665661c11cc0444cc1eeeee5600660600665ee11ccc1000011eeeee444eee
58558585555555885500000020000008880000000400002ecccccccceeee55555555555511f4cc4fffc1111eee5606060606065ee1ccc100000c1eeeee4e4eee
55555555555555555500000020000000800000000000002ecccccccceeee566656665666e1f41ccfffccc4f1e55600660600665ee1c1c000044c1eeeeeeeeeee
55885588855558885500000020000000000000000000002ecccccccceeee566656665666ee111cccccccc4f1e56606060606665ee1c1c44fffc11eee00828200
58558558558555558500000020000000000000000060002ecccccccceeee555555555555eee111111cc1111ee56666666666665eee11ccfffccc1eeec0c0c080
58888558555555885500000020000000000000000676002ecccccccceeee566666566665eee1cc111111c1eee56666666666665eeee111111ccc1eee00008200
58558558558555558500000020000000000000006777602ecccccccceeee566666566665eee1cccc111e1eeee56655665555665eee14f1c111cc11eec0c0c080
58558558555558885500000020000000000000000676002ecccccccceeee555555555555eee1c1cc011eeeeee56655556655665eee14f1cc0114f1ee00008282
55555555555555555500000020000000000000000060002ecccccccceeee566566665666ee1cc1cc011eeeeee56666666666665eee111ccc0114f1eec0c0c080
00000000000000000000000022000000000000000000022ecccccccceeee566566665666ee111cccc111eeeee56666666666665eeee11cccc1111eee00000082
000000000000000000000000e222222222222222222222eecccccccceeee555555555555eeeee1111eeeeeeee55555555555555eeeeee1111eeeeeeec0c0c080
eeeee222222ee00eeeeee222222eeeeeeeeee444eeeeeeee80800000820000000000828282828282000000000000008200000000828282000000000000000082
eeee228888820fc0eeee228888822eeeeeee444444eee44e8080808080808080808000000000808000000000000000000000c0c0c0c0c0c0c0c0c0c0c0c0c080
eee2288200280c70eee22882002882eeeee4444444ee44440080008282000000008282000000000000000000a200008200000000000082820000000000000000
ee22882000020cc0ee228820000282eeee44444444ee4444000000000000000000800000000000000000000000000000000000c0c0c0c0c0c0c0c0c0c0c0c080
ee2828800000800eee282880000082eee4e444444fee444400800082000000000082000000000000000000000000008282000000000000820000000000000000
e282f4804448220ee282f480444822eeee4444444fe444440000f000000000000080c00000000000000000000000000000000000c0c0c0c0c0c0c0c0c0c0c080
e282f484fff82f0ee282f484fff82eeeee44444449f4444e00800082000000008282000000000000000000000000008282000000000082820000008282000000
ee222288fff8ff0eee222288fff82eeee44f494499f4444e80808080000080000080c0c00000000000000000000000000000000000c0c0c0c0c0c0c0c0c0c080
eee282228882220eeee2822288822eeee4f4494999f444ee00800082000000828282000000000000000000000000828282000000008282000000828282820000
eee228822228880eee00288222882eeeef44949999ff44ee80808080000080040480c0c0c00000000000000000000000000000000000c0c0c0c0c0c0c0c0c080
eeee28882222280eeee0000822282eeeeff9999999fffeee008000820000000000828282000000000082828282828200000000000082000000828200008200f0
eeee28888222e20eeeee2880000f2eeeeff555555544feee80808080000080000080c0c0c0c00000000000000000000000000000000000c0c0c0c0c0c0c0c080
eeee28288022ee0eeeee282880f0000eeff555555544eeee04800082820000000000008200000000008200000000000000000000828200000082000000828282
eee288288022ee0eeee2882880209990eee555e555eeeeee00000000000080040480c0c0c0c0c00000000000000000000000000000000000c0c0c0c0c0c0c080
eee2228888222e0eeee2228888220970eee44eee44eeeeee00800082828200000000f08282000000008282820000000000000000820000008282000000000000
eeeeee2222eeeeeeeeeeee2222eee00eeee444ee444eeeee00000000000080000080c0c0c0c0c0c00000000000000000000000000000000000c0c0c0c0c0c080
eeeee111111ee00eeeeee111111eeeeeeee9eeeeeeeeeeee04800000828282928282828282000000000000828200000000000082820000008200000000000000
eeee11ccccc10fc0eeee11ccccc11eeeeeeaeee9e9eaeeee80808080000080040480c0c0c0c0c0c0c00000000000000000000000000000000000c0c0c0c0a080
eee11cc1001c0c70eee11cc1001cc1eeee9aaeeaaee9eeee00800000000000000000000000a20000000000008282000000008282000000828200000000000000
ee11cc1000010cc0ee11cc100001c1eeeeaa9eaa9e9aaeee80808080000080000080c0c0c0c0c0c0c0c00000000000000000000000000000000000c0c0a0a080
ee1c1cc00000c00eee1c1cc00000c1eeee9aaaaaaaaa9aee04800000000000000000000000000000000000000082828282828200000000820000000000000000
e1c1f4c0444c110ee1c1f4c0444c11eeeeaa9aaa9aaaaaee80808080000080040480c0c0c0c0c0c0c0c0c00000000000000000000000000000000000c0a0a080
e1c1f4c4fffc1f0ee1c1f4c4fffc1eeeee9999aaaa9aa9ee00800000000000000000000000000000a20000000000000000000000000082828282000000000000
ee1111ccfffcff0eee1111ccfffc1eeeeee989aaaaaaa9ee80808080000080000080c0c0c0c0c0c0c0c0c0c00000000000000000000000000000000000a0a080
eee1c111ccc1110eeee1c111ccc11eeeeee9899aa9a999ee04808000000000000000000000000000000000000000000000000000008282000082828282828282
eee11cc1111ccc0eee001cc111cc1eeeeee88999999988ee80808080000080040480c0c0c0c0c0c0c0c0c0c0c000000000000000c0c0000000000000a0a0a080
eeee1ccc11111c0eeee0000c111c1eeeeee8889888888eee00000000000000000000000000000000000000000000000000000000000000000000000000000000
eeee1cccc111e10eeeee1cc0000f1eeeeeee888888888eee00000000000000000080c0c0c0c0c0c0c0c0c0c0c0c00000000000000000000000000000a0a0a080
eeee1c1cc011ee0eeeee1c1cc0f0000eeeeee888888eeeee00000000000000000000000000000000000000909090909090909000000000000000000000000000
eee1cc1cc011ee0eeee1cc1cc0109990eeeeeeeeeeeeeeee00000000000000000080c0c0c0c0c0c0c0c0c0c0c0c0c0000000000000000000000000f0a0a0a080
eee111cccc111e0eeee111cccc110970eeeeeeeeeeeeeeee80808080808080808080808080808080808080808080808080808080808080808080808080808080
eeeeee1111eeeeeeeeeeee1111eee00eeeeeeeeeeeeeeeee80808080808080808080808080808080808080808080808080808080808080808080808080808080
__gff__
0000000000000000010100010000000400000000000000000000000001000000000000000000000000000001010000000000000000000000000001000000000000000000000000000000000000000000010001000100010001000100010001000101010101010101000000000000000001010101010101010000000000000000
0000000000000000000000000000000001000001000001000000000000000000000000000000000000000000000000020000000000000000000000010000000000000000000000000000000000000000000000000100000000000000000000000000000001010000000000000000000000000000010100000000000000000000
__map__
2c2c2c2c2c2c2c2c2c2c2c2c2c2c2c2c09090909090909090909090909090909090909090909090909090909090909090909090909090909090909090909090909090909090909090909090909090909090909090909090909090909090909090909090909080808080808080808080808080808080808080808080808080808
2c0b0b09090b0b09090b0b09090b0b2c00000000000000000000000000000900000000000000000000000000000000000000000000000009000000000000000000000000000009000000000000000000000000000000000000000000000000000000000000080000000000000000000000000000000000000000000000000008
2c0b0b09090b0b09090b0b09090b0b2c00000000000000000000000000000900000000000000000000000000000000000000000000000009000000000000000000000000000009000000000000000000000000000000000000000000000000000000000000080000000000000000000000000000000000000000000f00000008
2c09093a3a3a3a3a3a3a3a3a3a09092c000000000000000000000000000009404009000000000000000000000000000000000000000000090000000000000000000000000000090000094040091c1c00000000000000000000000000000000000000000000080000000000000000000000000000080808080808080808000008
2c09093a3a3a3a3a3a3a3a3a3a09092c00000000000000000000000000000900000900000000000000000f00000000000000000000000009000000000048494a4b000000000009000009000009001c1c000000000000000000000000000000000000000000080000000808080808080808080000080808080808080808000008
2c0b0b3a3a3a3a3a3a3a3a3a3a0b0b2c00000000000000000000000000000940400909090900000009090909000000000009090900000009000000000058595a5b00000000000900000940400900001c000000000000000000000000000000000000000000084040400808080808080808080000080808080808080808000008
2c0b0b3a3a3a3a3a3a3a3a3a3a0b0b2c00000000000000000000000000000900000900000900000009000009000000000009000000000009000000000068696a6b00000000000900000900000900001c1c000000001c1c1c1c0000001c1c1c1c00001c4040080000000808080808080808080000000000000000000000000008
2c3c3627363736273627363736263e2c00000000000000000000000000000940400909090900000009090909000000000009000000000909000000000078797a7b0000000000090000094040090000001c1c00001c1c0000000000000000001c1c1c1c0000084040400800000000000000000000000000000000000000000008
2c3b3626362636373626362636273d2c00000000000000000000000000000900000900000000000000000000000000000009000000090909000000000000000000000000000009000009000009000000001c1c1c1c000000000000000000000000001c4040080000000800000000000000000000080808080808080808080808
2c3c3e3a3a3a3a3a3a3a3a3a3a3c3e2c000000000000000000000000000009404009000000000000000000000000000000090000000000000000000000000000000000000000000000004040090000000000000000000000000000000000000000001c0000084040400800000000000000000000000000000000000000000008
2c3b3d3a3a3a3a3a3a3a3a3a3a3b3d2c000000000000000000000000000009000009000f0000000000000000000000000009090000000000000000000000000000000f000000000000000000090f00000000000000000000000000000000000000001c4040080000000800000808080808080000000000000000000000000008
2c3c3e202120232023222320213c3e2c000000000000000000000000000009404009090909000000090909090909090909090909090909090909090909090909090909090909090909090909091c1c000000000000000000000000000000000000001c0000084040400800000808080808080808080808080808080808000008
2c3b3d303132333031323330333b3d2c000000000000000000000000000009000009000009000000090000090000001c1c000000000000000000000000000000000000000000000000000000000000000000000000000000000000000000000000001c4040080000000800000000000000000000000000000000000008000008
2c3c3839382838393829382838283e2c0000000000000000000000000000094040090909090000000909090900001c1c00000000000000000000000000000000000000000000000000000000000000001c0000000000000000000000000000000000000000084040400800000000000000000000000000000000000008000008
2c3c3829383938293829382838293e2c0000000000000000000000000000090000090000000000000000000000001c00000000000000000000000000000000000000000000000000000000000000000000000000001c1c1c1c000000000000000000000000080000000800000000000000000000000000000000000008000008
2c2c2c2c2c2c2c2c2c2c2c2c2c2c2c2c0000000000000000000000000000094040090000000000000000000000001c1c0f00000000000000000000000000000000000000000000000000000000000000000000001c1c00001c1c00000000001c1c1c1c4040084040400808080808080808080000080808080808080808000008
090000002c002c2c2c002c2c2c2c2c00000000000000000000000000000009000009000000000000000000000000001c1c1c1c1c00000000001c1c0000000000000000001c000000001c1c1c000000000000001c1c00000000000000001c1c1c0000000000080000000808080808080808080000080808080808080808000008
090000000000000000000000000000000000000000000000000000000000094040090909090000000909090900000000001c1c00000000000000000000001c0000000000000000000000001c1c1c1c1c1c1c1c1c000000000000000000001c000000004040084040400800000000000000000000000000000000000008000008
0900000000000000000000000000000000000000000000000000000000000900003b000f09000000090000090000000000001c000000000000000000000000000000000000000000000000000000000000000000000000001c1c000000001c0000000f0000080000000800000000000000000000000000000000000008000008
090000000000000000000000000000000000000000000000000000000000094040090909090000000909090900000000001c1c00000000000000000000000000000000000000000000000000000000000000000000001c1c1c1c000000001c404040080808084040400800000808080808080808080808080808000008000008
0900000000000000000000000000000000000000000000000000000000000900000900000000000000000000000000000f1c00000000000000000000000000000000000000000000000000000000000000000000001c1c00001c1c0000001c000000080000000000000800000000000000000000000000000000000008000008
09000000000000000000000000000000000000000000000000000000000009404009000000000000000000000000001c1c1c0000000000000000000000000000000000000000000000000000000000000000001c1c1c000000001c0000001c404040080000000000080800000000000000000000000000000000000008000008
09000000000000000000000000000000000000000000000000000000000009000009000f00000000000000000000001c00000000000000000000000000000000000000000000001c1c1c00000000001c1c1c1c1c0000000000001c0000001c000000084040400808080808080808000008080808080808080808080808000008
09000000000000000000000000000000000000000000000000000000000009404009090909000000090909090000001c0f0000000000000000000000000000000000000000001c1c001c1c000000001c000000000000000000001c0000001c404040080000000800000000000000000008000000000000000000000000000008
09000000000000000000000000000000000000000000000000000000000009000009000009000000090000090000001c1c1c1c000000000000000000000000000000000000001c0000001c0000001c1c0000000000001c1c00001c0000001c000000084040400800000000000000000008000000000000000000000000000008
090000000000000000000000000000000000000000000000000000000000094040090909090000000909090900000000001c000000000000000000000000000000000000001c1c0000001c1c00001c000000000000001c1c000f1c0000001c404040080000000800000808080808080808000008080808080808080808080808
09000000000000000000000000000000000000000000000000000000000009000009000000000000000000000000001c1c1c000000000000000000000000000000000000001c00000000001c00001c000000001c1c1c1c1c1c1c1c0000001c000000084040400800000800000000000000000008000000000008000000000008
09000000000000000000000000000000000000000000000000000000000009404009000000000000000000000000001c00000000000000000000000000000000000000001c1c00000000001c00001c1c000000000000000000001c0000001c404040080000000800000800000000000000000008000000000008000000000008
09000000000000000000000000000000000000000000000000000000000009000009000000000000000000000000001c000000000000001c1c1c1c1c1c000000001c0000001c1c0000001c1c0000001c00000000000000000000000000001c000000084040400800000800000000000000080808000000000008000f00000008
09000000000000000000000000000000000000000000000000000000000009404009090909090909090909090000001c1c000000001c1c1c000000001c1c00000000000000001c0000001c000000001c1c1c0000000000000000000000001c404040080000000000000800000000000000000008000000000008080800000008
0900000000000000000000000000000000000000000000000000000000000000000000000000000000000000000000001c1c1c1c1c1c000000000000001c1c000000000000001c1c00001c0000000000001c1c1c000000001c1c1c1c00001c000000084000000000000000000000000000000008000000000008000000000008
09000000000000000000000000000000000000000000000000000000000000000000000000000000000000000000000000000000000000000000000000001c1c000000000000001c001c1c00000000000000001c1c1c00001c00000000001c40404008000000000000000000000000000f000008000000000008000000000808
